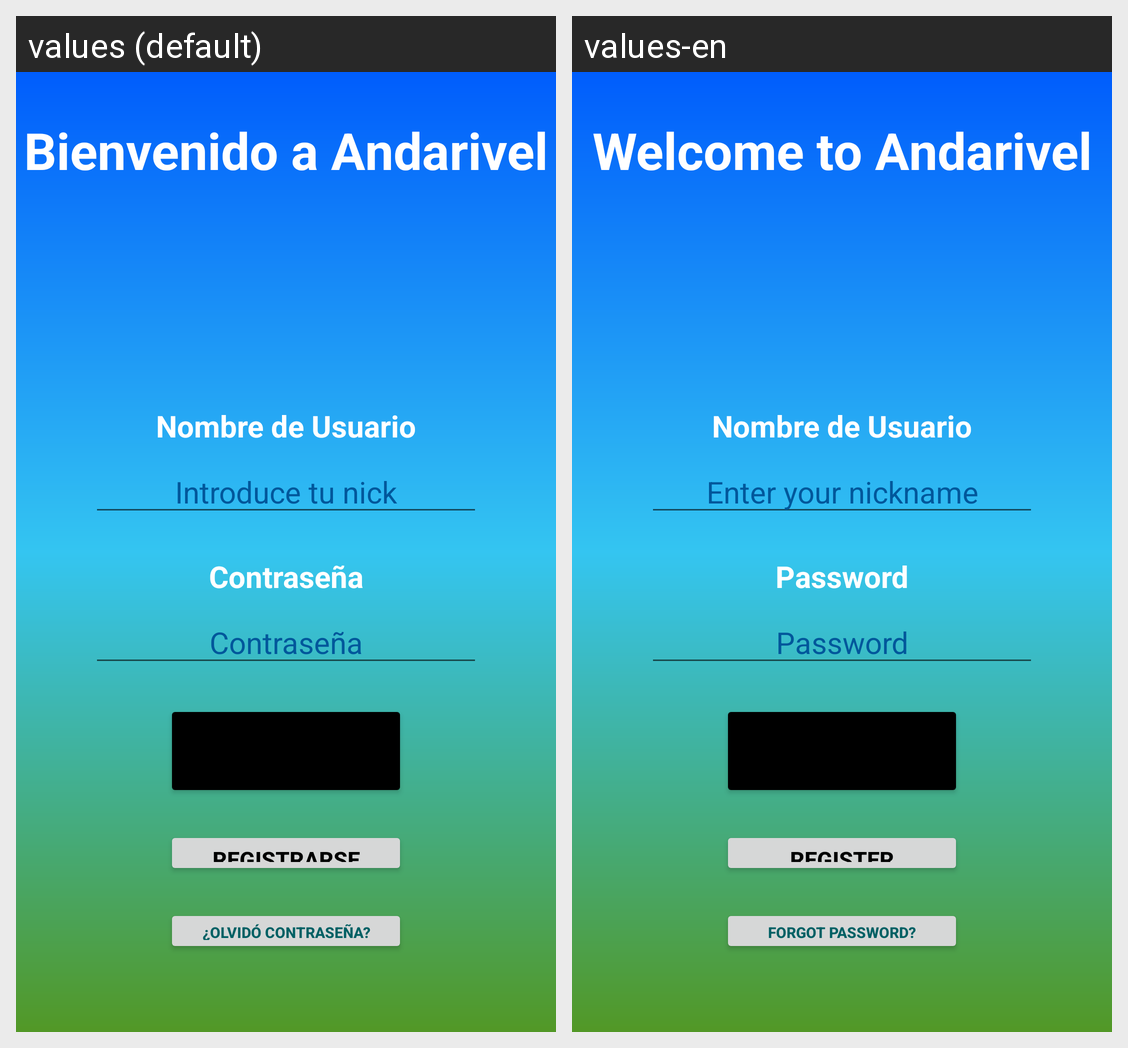

Translations of the strings shown on this Android screen, per locale in the grid:
Android screen res/layout/fragment_login.xml rendered under 2 locales, left to right: values (default), values-en. Device: Nexus 5 (rendered at 1080×1920; each locale shown at half size, 540×960, under a caption strip naming it); theme Theme.Andarivel.
Strings drawn on this screen, with the default value and each locale's value (text and hints the layout hard-codes, and strings that could not be matched under every locale, appear in the picture but are not listed):

bienvenida
  values: Bienvenido a Andarivel
  values-en: Welcome to Andarivel

tvNombre
  values: Nombre de Usuario
  values-en: Nombre de Usuario  [not translated; the default value is used]

introduce_tu_nombre
  values: Introduce tu nick
  values-en: Enter your nickname

tvPass
  values: Contraseña
  values-en: Password

introduce_tu_pass
  values: Contraseña
  values-en: Password

registrarse
  values: Registrarse
  values-en: Register

olvid_contrase_a
  values: ¿Olvidó contraseña?
  values-en: Forgot password?
